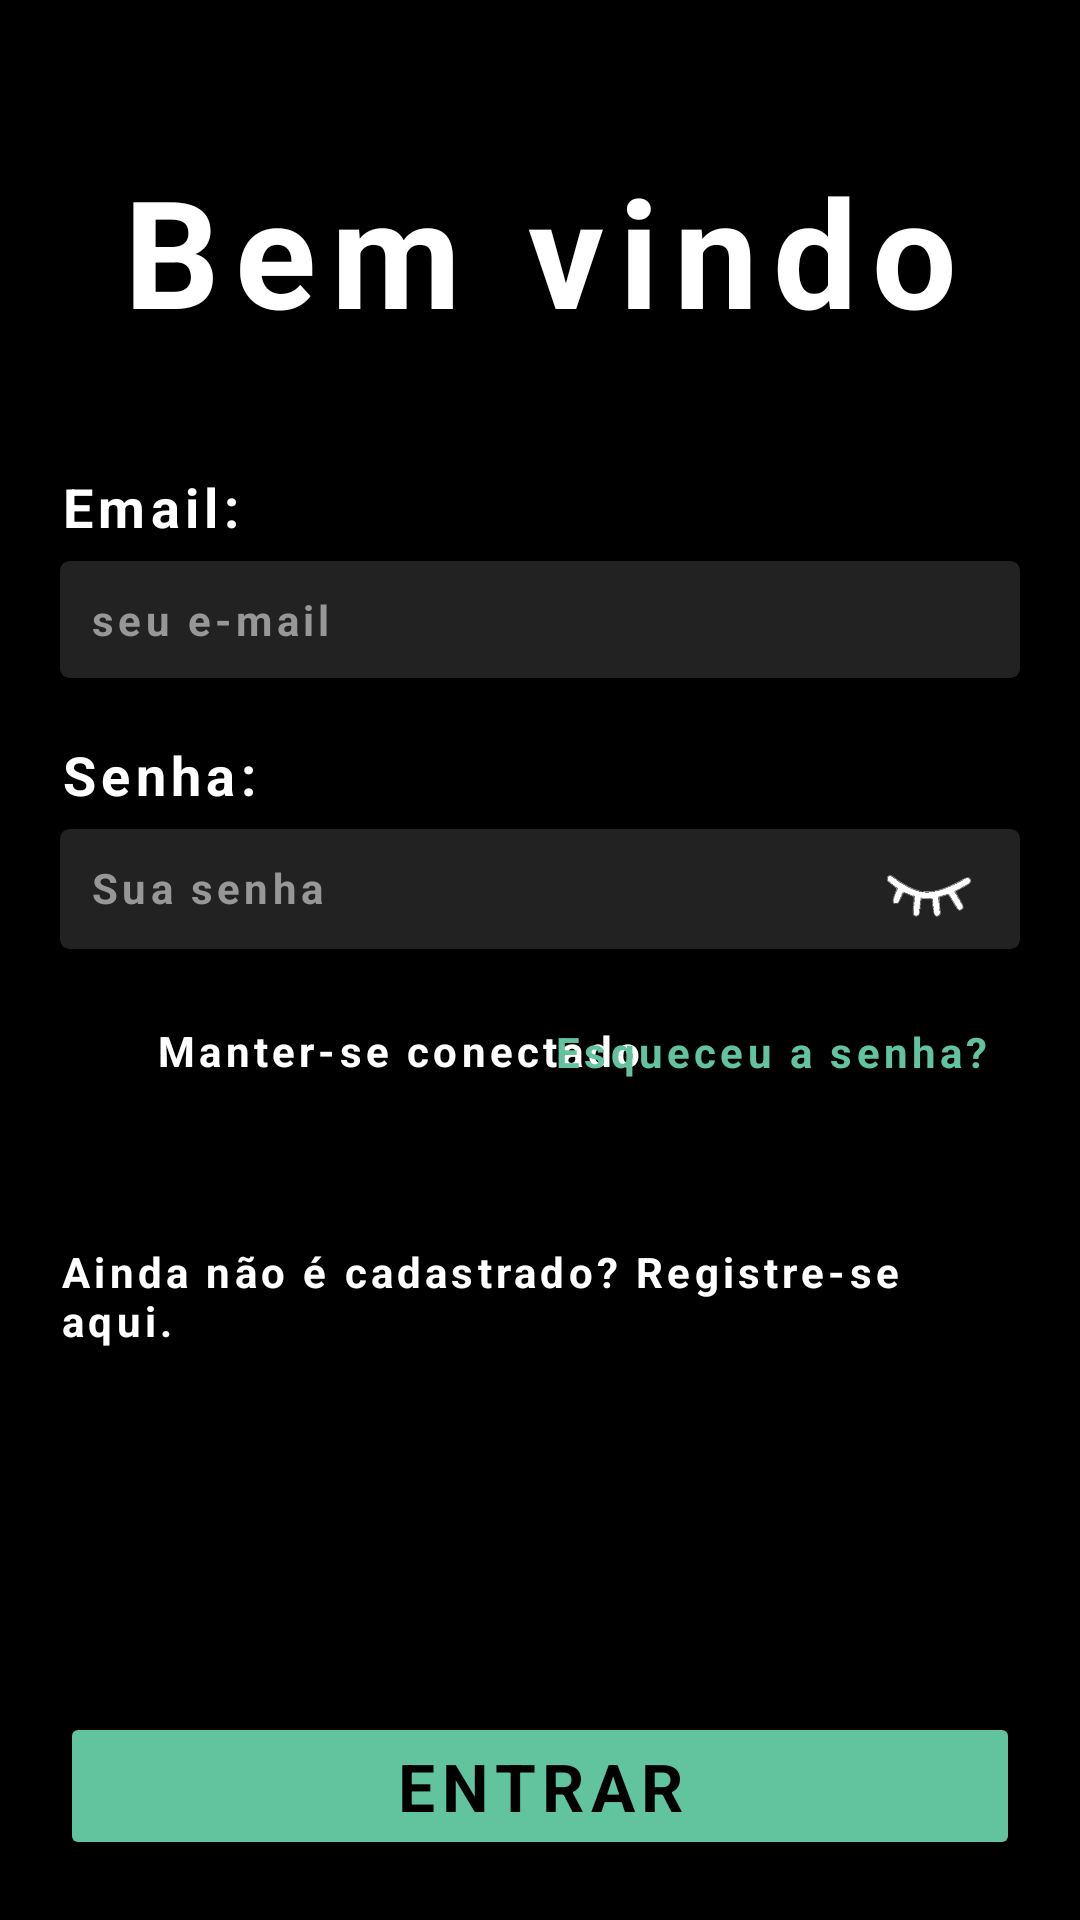

Layout XML and referenced resources for this Android screen:
<!-- AndroidManifest.xml: application theme Theme.JoaoVazStudio -->
<!-- res/layout/activity_sign_in.xml -->
<?xml version="1.0" encoding="utf-8"?>
<androidx.constraintlayout.widget.ConstraintLayout xmlns:android="http://schemas.android.com/apk/res/android"
    xmlns:app="http://schemas.android.com/apk/res-auto"
    xmlns:tools="http://schemas.android.com/tools"
    android:layout_width="match_parent"
    android:layout_height="match_parent"
    android:padding="20dp"
    tools:context=".presentation.view.SignIn">

    <TextView
        android:id="@+id/Title"
        style="@style/Title3"
        android:layout_width="wrap_content"
        android:layout_height="wrap_content"
        android:text="Bem vindo"
        android:textSize="50sp"
        app:layout_constraintEnd_toEndOf="parent"
        app:layout_constraintStart_toStartOf="parent"
        app:layout_constraintTop_toTopOf="parent"
        android:layout_marginTop="30dp"
        tools:ignore="MissingConstraints" />

    <TextView
        android:id="@+id/textview_email"
        style="@style/Title3"
        android:layout_width="match_parent"
        android:layout_height="wrap_content"
        android:layout_marginTop="40dp"
        android:text="Email:"
        app:layout_constraintStart_toStartOf="parent"
        app:layout_constraintTop_toBottomOf="@+id/Title" />

    <com.google.android.material.card.MaterialCardView
        android:id="@+id/email_cardview"
        style="@style/Body1"
        android:backgroundTint="@color/gray"
        android:layout_width="match_parent"
        android:layout_height="wrap_content"
        android:layout_marginTop="6dp"
        app:cardCornerRadius="3dp"
        app:layout_constraintStart_toStartOf="parent"
        app:layout_constraintTop_toBottomOf="@+id/textview_email">

        <EditText
            android:id="@+id/email_edt_text"
            style="@style/Body1"
            android:layout_width="match_parent"
            android:layout_height="match_parent"
            android:background="@android:color/transparent"
            android:hint="seu e-mail"
            android:maxLength="256"
            android:padding="10dp"
            android:inputType="textEmailAddress" />

    </com.google.android.material.card.MaterialCardView>

    <TextView
        android:id="@+id/textview_password"
        style="@style/Title3"
        android:layout_width="match_parent"
        android:layout_height="wrap_content"
        android:layout_marginTop="20dp"
        android:text="Senha:"
        app:layout_constraintStart_toStartOf="parent"
        app:layout_constraintTop_toBottomOf="@+id/email_cardview" />

    <com.google.android.material.card.MaterialCardView
        android:id="@+id/password_cardview"
        style="@style/Body1"
        android:backgroundTint="@color/gray"
        android:layout_width="match_parent"
        android:layout_height="wrap_content"
        android:layout_marginTop="6dp"
        app:cardCornerRadius="3dp"
        app:layout_constraintStart_toStartOf="parent"
        app:layout_constraintTop_toBottomOf="@+id/textview_password">

        <EditText
            android:id="@+id/password_edt_text"
            style="@style/Body1"
            android:layout_width="match_parent"
            android:layout_height="match_parent"
            android:background="@android:color/transparent"
            android:hint="Sua senha"
            android:maxLength="8"
            android:padding="10dp"
            android:inputType="numberPassword" />

        <ImageButton
            android:id="@+id/password_toggle_button"
            android:layout_width="40dp"
            android:layout_height="40dp"
            android:src="@drawable/ic_visibility_off"
            android:scaleType="fitCenter"
            android:layout_gravity="end|center_vertical"
            android:layout_marginEnd="10dp"
            android:background="@color/black_brown"
            android:contentDescription="Alternar visibilidade da senha"
            app:layout_constraintTop_toTopOf="parent"
            app:layout_constraintEnd_toEndOf="parent"
            app:layout_constraintBottom_toBottomOf="parent"
            android:focusable="true"
            android:focusableInTouchMode="true" />

    </com.google.android.material.card.MaterialCardView>

    <CheckBox
        android:id="@+id/checkbox_keep_connected"
        style="@style/Body1"
        android:layout_width="wrap_content"
        android:layout_height="wrap_content"
        android:text="Manter-se conectado"
        android:layout_marginTop="10dp"
        app:layout_constraintTop_toBottomOf="@+id/password_cardview"
        app:layout_constraintStart_toStartOf="parent" />

    <TextView
        android:id="@+id/forgot_password_link"
        style="@style/Body1"
        android:layout_width="wrap_content"
        android:layout_height="wrap_content"
        android:layout_marginEnd="10dp"
        android:text="Esqueceu a senha?"
        android:textColor="@color/sea_green"
        android:clickable="true"
        android:focusable="true"
        app:layout_constraintTop_toTopOf="@+id/checkbox_keep_connected"
        app:layout_constraintBottom_toBottomOf="@id/checkbox_keep_connected"
        app:layout_constraintEnd_toEndOf="@id/password_cardview"
        android:layout_gravity="center_horizontal"/>

    <TextView
        android:id="@+id/tv_error_signin"
        style="@style/Body1"
        android:textColor="@color/red"
        android:textSize="12sp"
        android:layout_width="match_parent"
        android:layout_height="wrap_content"
        android:layout_margin="10dp"
        android:text="Email ou senha incorreto(s)."
        android:visibility="gone"
        app:layout_constraintStart_toStartOf="parent"
        app:layout_constraintTop_toBottomOf="@+id/checkbox_keep_connected" />

    <TextView
        android:id="@+id/textview_link"
        style="@style/Body1"
        android:layout_width="wrap_content"
        android:layout_height="wrap_content"
        android:layout_marginTop="40dp"
        android:text="@string/textNewUser"
        app:layout_constraintEnd_toEndOf="parent"
        app:layout_constraintStart_toStartOf="parent"
        app:layout_constraintTop_toBottomOf="@+id/checkbox_keep_connected" />

    <ImageView
        android:id="@+id/image_view_logo"
        android:layout_width="match_parent"
        android:layout_height="250dp"
        android:src="@drawable/joao_vaz_icon_dark"
        app:layout_constraintBottom_toTopOf="@+id/btn_login"
        app:layout_constraintEnd_toEndOf="parent"
        app:layout_constraintStart_toStartOf="parent"
        app:layout_constraintTop_toBottomOf="@+id/textview_link" />

    <Button
        android:id="@+id/btn_login"
        style="@style/ButtonPrimary"
        android:layout_width="match_parent"
        android:layout_height="wrap_content"
        android:layout_alignParentBottom="true"
        android:text="entrar"
        app:layout_constraintBottom_toBottomOf="parent"
        app:layout_constraintEnd_toEndOf="parent"
        app:layout_constraintStart_toStartOf="parent" />

</androidx.constraintlayout.widget.ConstraintLayout>
<!-- resources referenced by this layout -->
<resources>
  <color name="black_brown">#281F28</color>
  <color name="gray">#222222</color>
  <color name="red">#BF0000</color>
  <color name="sea_green">#62C49F</color>
  <!-- drawable ic_visibility_off: jpg bitmap (drawable, 7380 bytes) -->
  <string name="textNewUser">Ainda não é cadastrado? <xliff:g id="link" example="register">Registre-se aqui.</xliff:g></string>
  
      // Strings IMC Result
  <style name="Body1" parent="Widget.AppCompat.TextView">
          <item name="fontFamily">@font/bebasneue_regular</item>
          <item name="android:letterSpacing">0.1</item>
          <item name="android:textStyle">bold</item>
          <item name="android:textColor">@color/white</item>
          <item name="android:textSize">14sp</item>
      </style>
  <style name="ButtonPrimary" parent="Widget.AppCompat.Button">
          <item name="fontFamily">@font/bebasneue_regular</item>
          <item name="android:letterSpacing">0.1</item>
          <item name="android:textSize">22dp</item>
          <item name="android:textStyle">bold</item>
          <item name="android:textColor">@color/black</item>
          <item name="backgroundTint">@color/sea_green</item>
      </style>
  <style name="Title3" parent="Widget.AppCompat.TextView">
          <item name="fontFamily">@font/bebasneue_regular</item>
          <item name="android:letterSpacing">0.1</item>
          <item name="android:textStyle">bold</item>
          <item name="android:textColor">@color/white</item>
          <item name="android:textSize">18sp</item>
          <item name="android:layout_marginTop">8sp</item>
      </style>
  <style name="Theme.JoaoVazStudio" parent="Theme.MaterialComponents.DayNight.NoActionBar">
          <item name="android:windowBackground">@color/black</item>
          <item name="android:textColorHint">@color/gray_white</item>
          <item name="backgroundTint">@color/gray</item>
  
          
          <item name="colorPrimary">@color/sea_green</item>
          <item name="colorOnPrimary">@color/black</item>
  
          
          <item name="colorSecondary">@color/sea_green</item>
          <item name="colorOnSecondary">@color/black</item>
  
          
          <item name="android:statusBarColor">?attr/colorPrimary</item>
  
      </style>
  <color name="white">#FFFFFFFF</color>
  <color name="black">#FF000000</color>
  <color name="gray_white">#979797</color>
</resources>
